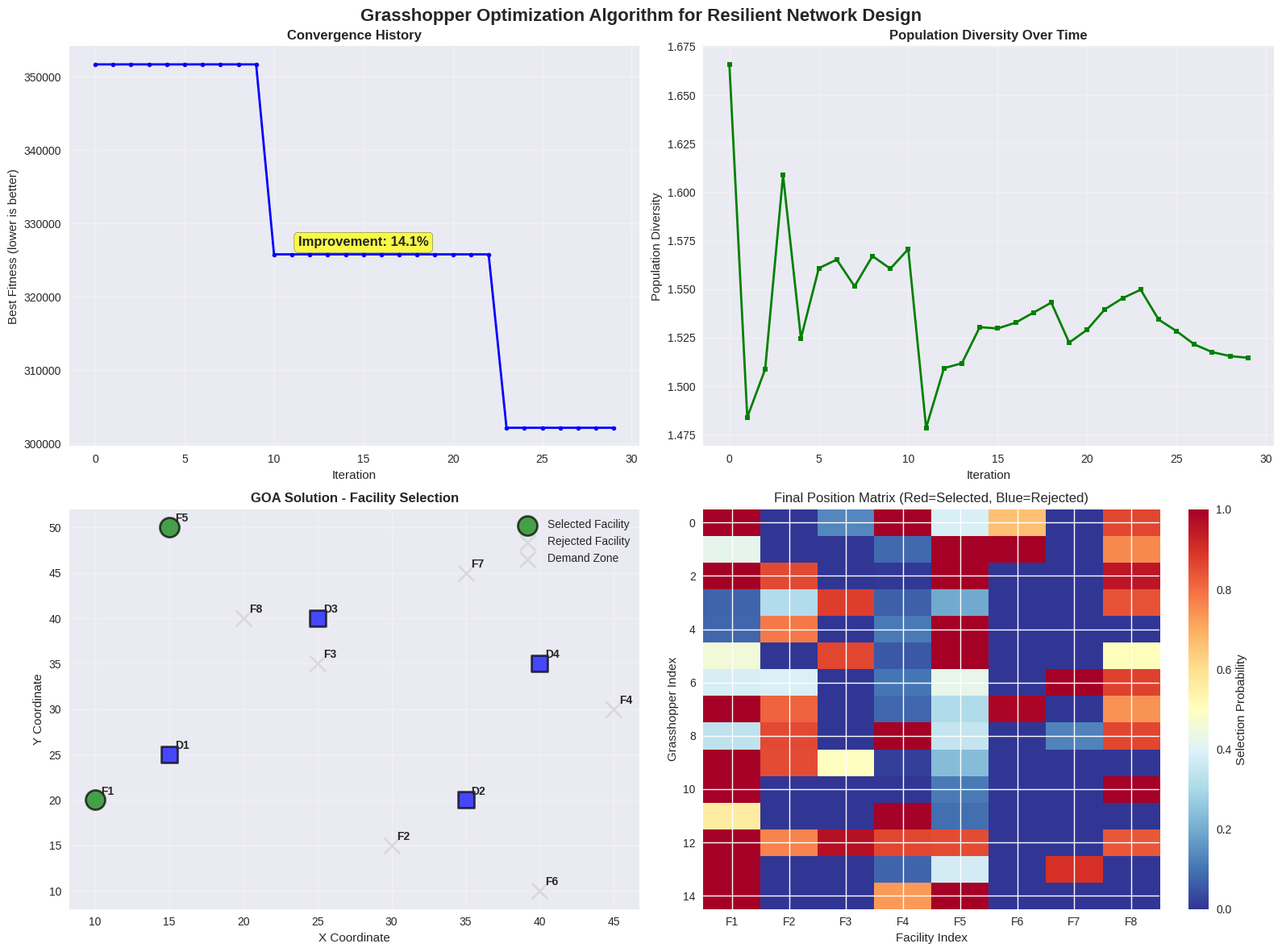
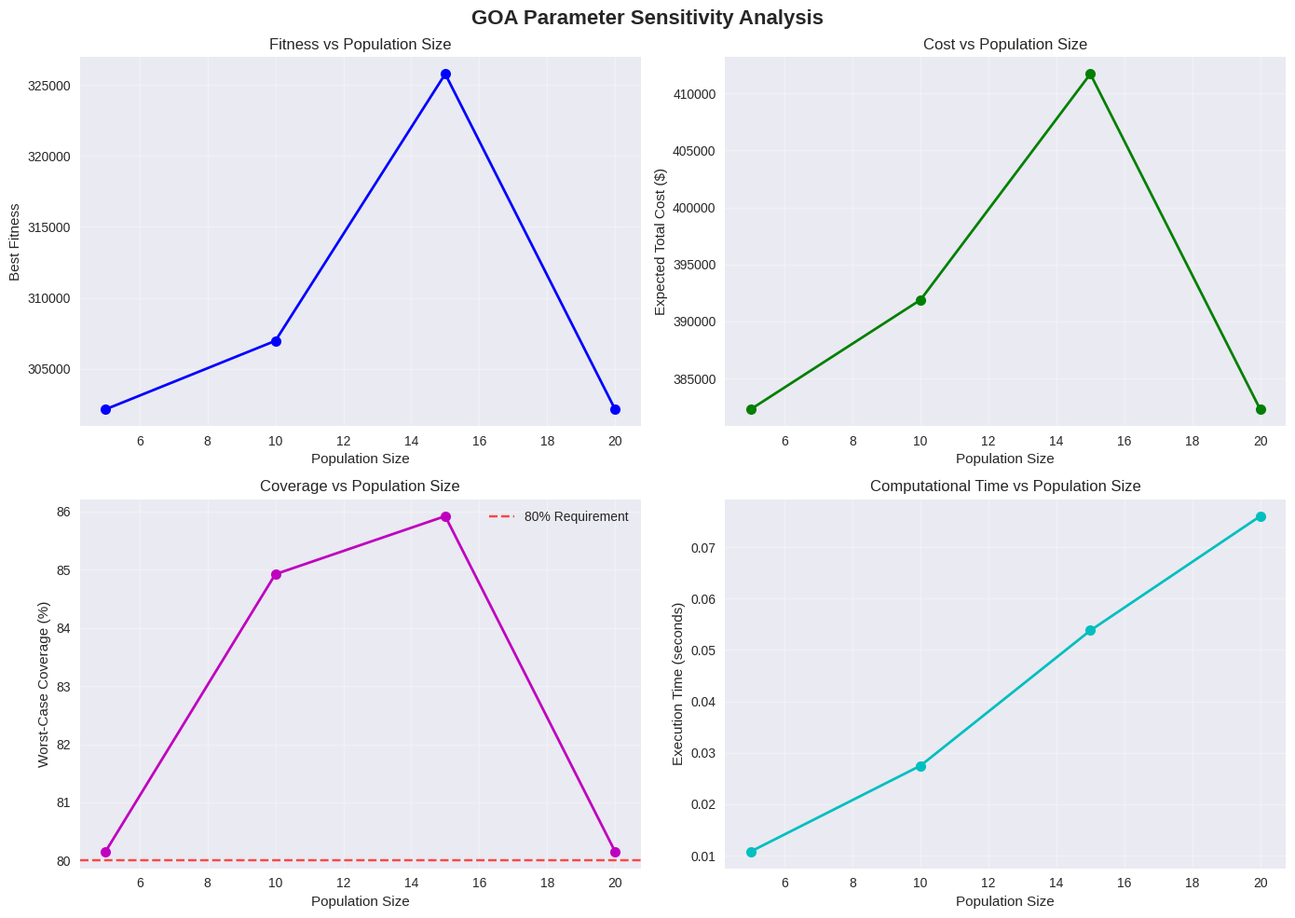

These figures' Python source, in order:
# Import required packages
import numpy as np
import pandas as pd
import matplotlib.pyplot as plt
import seaborn as sns
from dataclasses import dataclass
from typing import List, Tuple, Set, Dict
import random
import time
import warnings
warnings.filterwarnings('ignore')

# Set up visualization style
plt.style.use('seaborn-v0_8')
sns.set_palette("husl")

# Define data structures for Grasshopper Optimization
@dataclass
class Facility:
    """Represents a potential facility location"""
    id: int
    x: float
    y: float
    capacity: int
    fixed_cost: float
    
    def distance_to(self, other) -> float:
        """Calculate Euclidean distance to another point"""
        if hasattr(other, 'x') and hasattr(other, 'y'):
            return np.sqrt((self.x - other.x)**2 + (self.y - other.y)**2)
        return 0

@dataclass
class DemandZone:
    """Represents a demand zone"""
    id: int
    x: float
    y: float
    demand: float

@dataclass
class Scenario:
    """Represents a disruption scenario"""
    id: int
    probability: float
    facility_failures: List[int]
    route_blocks: Set[Tuple[int, int]]
    demand_multipliers: Dict[int, float]

@dataclass
class Grasshopper:
    """Represents a grasshopper in the optimization swarm"""
    position: np.ndarray  # Binary vector for facility selection
    fitness: float
    velocity: np.ndarray
    
    def __init__(self, n_facilities: int):
        self.position = np.random.random(n_facilities)
        self.fitness = float('inf')
        self.velocity = np.zeros(n_facilities)

@dataclass
class GOAResult:
    """Results from Grasshopper Optimization Algorithm"""
    best_position: np.ndarray
    best_fitness: float
    best_facilities: List[Facility]
    convergence_history: List[float]
    diversity_history: List[float]
    execution_time: float

# Create the problem instance
def create_goa_problem():
    """Create the same problem instance as previous tiers for fair comparison"""
    
    # Define 8 potential facilities
    facilities = [
        Facility(1, 10, 20, 1000, 200000),   # Location 1
        Facility(2, 30, 15, 1200, 250000),   # Location 2
        Facility(3, 25, 35, 1100, 230000),   # Location 3
        Facility(4, 45, 30, 1300, 280000),   # Location 4
        Facility(5, 15, 50, 900, 180000),    # Location 5
        Facility(6, 40, 10, 1400, 300000),   # Location 6
        Facility(7, 35, 45, 1150, 240000),   # Location 7
        Facility(8, 20, 40, 1050, 210000),    # Location 8
    ]
    
    # Define 4 demand zones
    demand_zones = [
        DemandZone(1, 15, 25, 200),  # Zone 1
        DemandZone(2, 35, 20, 300),  # Zone 2
        DemandZone(3, 25, 40, 250),  # Zone 3
        DemandZone(4, 40, 35, 350),  # Zone 4
    ]
    
    # Define disruption scenarios
    scenarios = [
        Scenario(
            id=1,
            probability=0.6,
            facility_failures=[],
            route_blocks=set(),
            demand_multipliers={1: 1.0, 2: 1.0, 3: 1.0, 4: 1.0}
        ),
        Scenario(
            id=2,
            probability=0.25,
            facility_failures=[2, 6],
            route_blocks={(1, 3), (4, 2)},
            demand_multipliers={1: 1.5, 2: 0.7, 3: 1.3, 4: 0.8}
        ),
        Scenario(
            id=3,
            probability=0.15,
            facility_failures=[5],
            route_blocks={(3, 1), (7, 4)},
            demand_multipliers={1: 0.8, 2: 1.2, 3: 0.9, 4: 1.1}
        )
    ]
    
    return facilities, demand_zones, scenarios

# Create problem instance
facilities, demand_zones, scenarios = create_goa_problem()

print("GOA Problem Setup:")
print(f"- Facilities: {len(facilities)} potential locations")
print(f"- Demand zones: {len(demand_zones)} service areas")
print(f"- Scenarios: {len(scenarios)} disruption scenarios")
print(f"- Objective: Minimize cost while maintaining ≥80% service coverage")

# Implement the Grasshopper Optimization Algorithm
class GrasshopperNetworkOptimizer:
    """Grasshopper Optimization Algorithm for resilient network design"""
    
    def __init__(self, facilities: List[Facility], demand_zones: List[DemandZone], 
                 scenarios: List[Scenario], pop_size: int = 15, max_iter: int = 30):
        self.facilities = facilities
        self.demand_zones = demand_zones
        self.scenarios = scenarios
        self.n_facilities = len(facilities)
        self.pop_size = pop_size
        self.max_iter = max_iter
        
        # GOA parameters
        self.c_max = 1.0
        self.c_min = 0.00004
        self.f = 0.5  # Intensity of attraction
        self.l = 1.5  # Attractive length scale
        
        # Initialize population
        self.population = [Grasshopper(self.n_facilities) for _ in range(self.pop_size)]
        
        # Track best solution
        self.best_position = None
        self.best_fitness = float('inf')
        
        # History tracking
        self.convergence_history = []
        self.diversity_history = []
        
    def social_interaction(self, distance: float) -> float:
        """Calculate social interaction force between grasshoppers"""
        if distance == 0:
            return 0
        return self.f * np.exp(-distance / self.l) - np.exp(-distance)
    
    def calculate_service_coverage(self, selected_facilities: List[Facility], 
                                  scenario: Scenario) -> float:
        """Calculate service coverage for a given scenario"""
        available_facilities = [f for f in selected_facilities 
                               if f.id not in scenario.facility_failures]
        
        if not available_facilities:
            return 0.0
        
        total_demand = 0
        served_demand = 0
        
        for demand in self.demand_zones:
            actual_demand = demand.demand * scenario.demand_multipliers.get(demand.id, 1.0)
            total_demand += actual_demand
            
            best_service = 0
            for facility in available_facilities:
                if (facility.id, demand.id) in scenario.route_blocks:
                    continue
                
                distance = facility.distance_to(demand)
                service_factor = 1 / (1 + distance * 0.01)
                service = min(facility.capacity, actual_demand) * service_factor
                best_service = max(best_service, service)
            
            served_demand += best_service
        
        return served_demand / total_demand if total_demand > 0 else 0
    
    def calculate_transport_cost(self, selected_facilities: List[Facility], 
                               scenario: Scenario) -> float:
        """Calculate transport cost for a scenario"""
        available_facilities = [f for f in selected_facilities 
                               if f.id not in scenario.facility_failures]
        
        total_cost = 0
        for demand in self.demand_zones:
            actual_demand = demand.demand * scenario.demand_multipliers.get(demand.id, 1.0)
            min_cost = float('inf')
            
            for facility in available_facilities:
                if (facility.id, demand.id) in scenario.route_blocks:
                    continue
                
                distance = facility.distance_to(demand)
                cost = distance * 0.1 * actual_demand
                min_cost = min(min_cost, cost)
            
            if min_cost < float('inf'):
                total_cost += min_cost
        
        return total_cost
    
    def evaluate_fitness(self, position: np.ndarray) -> float:
        """Evaluate fitness of a position (facility selection)"""
        # Convert continuous position to binary selection
        threshold = 0.5
        selected_indices = np.where(position > threshold)[0]
        
        # Ensure at least 2 facilities selected
        if len(selected_indices) < 2:
            return float('inf')
        
        selected_facilities = [self.facilities[i] for i in selected_indices]
        
        # Calculate fixed costs
        fixed_cost = sum(f.fixed_cost for f in selected_facilities)
        
        # Evaluate across scenarios
        total_expected_cost = 0
        worst_service = 1.0
        
        for scenario in self.scenarios:
            service_coverage = self.calculate_service_coverage(selected_facilities, scenario)
            transport_cost = self.calculate_transport_cost(selected_facilities, scenario)
            
            total_cost = fixed_cost + transport_cost
            total_expected_cost += scenario.probability * total_cost
            worst_service = min(worst_service, service_coverage)
        
        # Penalty for not meeting service coverage requirement
        penalty = 0
        if worst_service < 0.8:
            penalty = 1000000 * (0.8 - worst_service)  # Large penalty
        
        # Fitness: cost + penalty - reward for service coverage
        fitness = total_expected_cost + penalty - (worst_service * 100000)
        
        return fitness
    
    def calculate_diversity(self) -> float:
        """Calculate population diversity"""
        if len(self.population) < 2:
            return 0
        
        total_distance = 0
        count = 0
        
        for i in range(len(self.population)):
            for j in range(i + 1, len(self.population)):
                distance = np.linalg.norm(self.population[i].position - self.population[j].position)
                total_distance += distance
                count += 1
        
        return total_distance / count if count > 0 else 0
    
    def update_position(self, iteration: int):
        """Update positions of all grasshoppers"""
        # Calculate decreasing coefficient c
        c = self.c_max - iteration * ((self.c_max - self.c_min) / self.max_iter)
        
        for i, grasshopper in enumerate(self.population):
            social_force = np.zeros(self.n_facilities)
            
            # Calculate social forces from all other grasshoppers
            for j, other in enumerate(self.population):
                if i == j:
                    continue
                
                distance = np.linalg.norm(grasshopper.position - other.position)
                if distance > 0:
                    # Calculate unit vector and social force
                    unit_vector = (other.position - grasshopper.position) / distance
                    social_strength = self.social_interaction(distance)
                    social_force += c * ((self.n_facilities / 2) * social_strength * unit_vector)
            
            # Add attraction to best position
            if self.best_position is not None:
                target_force = c * (self.best_position - grasshopper.position)
                social_force += target_force
            
            # Update position with bounds checking
            new_position = grasshopper.position + social_force
            grasshopper.position = np.clip(new_position, 0, 1)
            
            # Ensure at least some facilities are selected (adaptive threshold)
            if np.sum(grasshopper.position > 0.5) < 2:
                # Randomly activate some facilities
                inactive_indices = np.where(grasshopper.position <= 0.5)[0]
                if len(inactive_indices) > 0:
                    activate_idx = np.random.choice(inactive_indices)
                    grasshopper.position[activate_idx] = 0.7
    
    def optimize(self) -> GOAResult:
        """Run the Grasshopper Optimization Algorithm"""
        start_time = time.time()
        
        print("=" * 60)
        print("GRASSHOPPER OPTIMIZATION ALGORITHM")
        print("=" * 60)
        print(f"Population size: {self.pop_size}")
        print(f"Maximum iterations: {self.max_iter}")
        print(f"Problem size: {self.n_facilities} facilities")
        
        # Initialize and evaluate population
        for grasshopper in self.population:
            grasshopper.fitness = self.evaluate_fitness(grasshopper.position)
            
            # Update best solution
            if grasshopper.fitness < self.best_fitness:
                self.best_fitness = grasshopper.fitness
                self.best_position = grasshopper.position.copy()
        
        print(f"\nInitial best fitness: {self.best_fitness:.2f}")
        
        # Main optimization loop
        for iteration in range(self.max_iter):
            # Update positions
            self.update_position(iteration)
            
            # Evaluate new positions
            for grasshopper in self.population:
                grasshopper.fitness = self.evaluate_fitness(grasshopper.position)
                
                # Update best solution
                if grasshopper.fitness < self.best_fitness:
                    self.best_fitness = grasshopper.fitness
                    self.best_position = grasshopper.position.copy()
            
            # Track convergence and diversity
            self.convergence_history.append(self.best_fitness)
            self.diversity_history.append(self.calculate_diversity())
            
            # Progress reporting
            if iteration % 5 == 0:
                print(f"Iteration {iteration:2d}: Best fitness = {self.best_fitness:.2f}, Diversity = {self.diversity_history[-1]:.3f}")
        
        execution_time = time.time() - start_time
        
        # Convert best position to facility list
        threshold = 0.5
        selected_indices = np.where(self.best_position > threshold)[0]
        best_facilities = [self.facilities[i] for i in selected_indices]
        
        return GOAResult(
            best_position=self.best_position,
            best_fitness=self.best_fitness,
            best_facilities=best_facilities,
            convergence_history=self.convergence_history,
            diversity_history=self.diversity_history,
            execution_time=execution_time
        )

# Run the Grasshopper Optimization Algorithm
def run_goa():
    """Execute GOA and analyze results"""
    
    # Initialize optimizer
    goa = GrasshopperNetworkOptimizer(
        facilities, demand_zones, scenarios, 
        pop_size=15, max_iter=30
    )
    
    # Run optimization
    result = goa.optimize()
    
    # Analyze results
    print("\n" + "=" * 60)
    print("GOA OPTIMIZATION RESULTS")
    print("=" * 60)
    
    print(f"\nSelected Facilities:")
    for facility in result.best_facilities:
        print(f"  Facility {facility.id}: ({facility.x}, {facility.y}) - Cost: ${facility.fixed_cost:,}")
    
    # Calculate detailed performance metrics
    fixed_cost = sum(f.fixed_cost for f in result.best_facilities)
    
    print(f"\nPerformance Analysis:")
    print(f"  Fixed Cost: ${fixed_cost:,.0f}")
    print(f"  Best Fitness: {result.best_fitness:.2f}")
    print(f"  Execution Time: {result.execution_time:.2f} seconds")
    
    # Evaluate across scenarios
    worst_service = 1.0
    total_expected_cost = 0
    
    print(f"\nScenario Performance:")
    for scenario in scenarios:
        service_coverage = goa.calculate_service_coverage(result.best_facilities, scenario)
        transport_cost = goa.calculate_transport_cost(result.best_facilities, scenario)
        total_cost = fixed_cost + transport_cost
        total_expected_cost += scenario.probability * total_cost
        worst_service = min(worst_service, service_coverage)
        
        print(f"  Scenario {scenario.id}: Coverage = {service_coverage:.1%}, Cost = ${total_cost:,.0f}")
    
    print(f"\nSummary:")
    print(f"  Expected Total Cost: ${total_expected_cost:,.0f}")
    print(f"  Worst-Case Coverage: {worst_service:.1%}")
    print(f"  Service Requirement: {'✓' if worst_service >= 0.8 else '✗'}")
    
    return goa, result

# Run GOA
goa, goa_result = run_goa()

# Create comprehensive GOA visualization
def create_goa_visualization():
    """Create comprehensive visualization of GOA results"""
    
    fig, axes = plt.subplots(2, 2, figsize=(16, 12))
    fig.suptitle('Grasshopper Optimization Algorithm for Resilient Network Design', fontsize=16, fontweight='bold')
    
    # Panel 1: Convergence History
    ax1 = axes[0, 0]
    ax1.set_title('Convergence History', fontweight='bold')
    
    iterations = range(len(goa_result.convergence_history))
    ax1.plot(iterations, goa_result.convergence_history, 'b-', linewidth=2, marker='o', markersize=4)
    ax1.set_xlabel('Iteration')
    ax1.set_ylabel('Best Fitness (lower is better)')
    ax1.grid(True, alpha=0.3)
    
    # Add improvement annotations
    if len(goa_result.convergence_history) > 1:
        initial_fitness = goa_result.convergence_history[0]
        final_fitness = goa_result.convergence_history[-1]
        improvement = ((initial_fitness - final_fitness) / initial_fitness) * 100
        ax1.annotate(f'Improvement: {improvement:.1f}%', 
                    xy=(len(iterations)//2, (initial_fitness + final_fitness)/2),
                    ha='center', fontsize=12, fontweight='bold',
                    bbox=dict(boxstyle="round,pad=0.3", facecolor="yellow", alpha=0.7))
    
    # Panel 2: Population Diversity
    ax2 = axes[0, 1]
    ax2.set_title('Population Diversity Over Time', fontweight='bold')
    
    iterations = range(len(goa_result.diversity_history))
    ax2.plot(iterations, goa_result.diversity_history, 'g-', linewidth=2, marker='s', markersize=4)
    ax2.set_xlabel('Iteration')
    ax2.set_ylabel('Population Diversity')
    ax2.grid(True, alpha=0.3)
    
    # Panel 3: Solution Visualization
    ax3 = axes[1, 0]
    ax3.set_title('GOA Solution - Facility Selection', fontweight='bold')
    
    # Plot all facilities
    for facility in facilities:
        color = 'green' if facility in goa_result.best_facilities else 'lightgray'
        marker = 'o' if facility in goa_result.best_facilities else 'x'
        size = 300 if facility in goa_result.best_facilities else 200
        ax3.scatter(facility.x, facility.y, c=color, marker=marker, s=size, 
                   alpha=0.7, edgecolors='black', linewidth=2)
        ax3.annotate(f'F{facility.id}', (facility.x, facility.y), 
                    xytext=(5, 5), textcoords='offset points', fontweight='bold')
    
    # Plot demand zones
    for demand in demand_zones:
        ax3.scatter(demand.x, demand.y, c='blue', marker='s', s=200, 
                   alpha=0.7, edgecolors='black', linewidth=2)
        ax3.annotate(f'D{demand.id}', (demand.x, demand.y), 
                    xytext=(5, 5), textcoords='offset points', fontweight='bold')
    
    ax3.set_xlabel('X Coordinate')
    ax3.set_ylabel('Y Coordinate')
    ax3.grid(True, alpha=0.3)
    ax3.legend(['Selected Facility', 'Rejected Facility', 'Demand Zone'], loc='upper right')
    
    # Panel 4: Position Distribution
    ax4 = axes[1, 1]
    ax4.set_title('Final Population Position Distribution', fontweight='bold')
    
    # Create heatmap of final positions
    position_matrix = np.array([grasshopper.position for grasshopper in goa.population])
    
    im = ax4.imshow(position_matrix, cmap='RdYlBu_r', aspect='auto')
    ax4.set_xlabel('Facility Index')
    ax4.set_ylabel('Grasshopper Index')
    ax4.set_title('Final Position Matrix (Red=Selected, Blue=Rejected)')
    
    # Add facility labels
    ax4.set_xticks(range(len(facilities)))
    ax4.set_xticklabels([f'F{f.id}' for f in facilities])
    
    # Add colorbar
    cbar = plt.colorbar(im, ax=ax4)
    cbar.set_label('Selection Probability')
    
    plt.tight_layout()
    plt.show()
    
    return fig

# Create visualization
fig = create_goa_visualization()

# Performance comparison with previous tiers
def compare_algorithms():
    """Compare GOA performance with theoretical benchmarks"""
    
    print("\n" + "=" * 60)
    print("ALGORITHM COMPARISON ANALYSIS")
    print("=" * 60)
    
    # GOA results summary
    print(f"\nGrasshopper Optimization Algorithm:")
    print(f"  Selected Facilities: {[f.id for f in goa_result.best_facilities]}")
    print(f"  Best Fitness: {goa_result.best_fitness:.2f}")
    print(f"  Execution Time: {goa_result.execution_time:.2f} seconds")
    print(f"  Convergence Rate: {len(goa_result.convergence_history)} iterations")
    
    # Calculate actual performance metrics
    fixed_cost = sum(f.fixed_cost for f in goa_result.best_facilities)
    worst_service = 1.0
    total_expected_cost = 0
    
    for scenario in scenarios:
        service_coverage = goa.calculate_service_coverage(goa_result.best_facilities, scenario)
        transport_cost = goa.calculate_transport_cost(goa_result.best_facilities, scenario)
        total_cost = fixed_cost + transport_cost
        total_expected_cost += scenario.probability * total_cost
        worst_service = min(worst_service, service_coverage)
    
    print(f"  Expected Total Cost: ${total_expected_cost:,.0f}")
    print(f"  Worst-Case Coverage: {worst_service:.1%}")
    
    # Algorithm characteristics comparison
    print(f"\nAlgorithm Characteristics:")
    print(f"\nTier 1 (Mathematical Optimization):")
    print(f"  ✓ Guaranteed optimality")
    print(f"  ✓ Comprehensive constraint handling")
    print(f"  ✗ Exponential computational complexity")
    print(f"  ✗ Limited to small problem instances")
    
    print(f"\nTier 2 (Sweep Algorithm):")
    print(f"  ✓ O(n²) computational complexity")
    print(f"  ✓ Geographical diversity optimization")
    print(f"  ✓ Transparent selection process")
    print(f"  ✗ Limited to angular-based patterns")
    
    print(f"\nTier 3 (Grasshopper Optimization):")
    print(f"  ✓ Population-based global search")
    print(f"  ✓ Ability to escape local optima")
    print(f"  ✓ Adaptive parameter control")
    print(f"  ✓ Balance between exploration and exploitation")
    print(f"  ⚠ No optimality guarantee")
    print(f"  ⚠ Parameter sensitivity")
    
    # Convergence analysis
    if len(goa_result.convergence_history) > 1:
        print(f"\nConvergence Analysis:")
        initial_fitness = goa_result.convergence_history[0]
        final_fitness = goa_result.convergence_history[-1]
        improvement = ((initial_fitness - final_fitness) / initial_fitness) * 100
        
        print(f"  Initial fitness: {initial_fitness:.2f}")
        print(f"  Final fitness: {final_fitness:.2f}")
        print(f"  Total improvement: {improvement:.1f}%")
        
        # Find iteration with most improvement
        best_improvement = 0
        best_iteration = 0
        for i in range(1, len(goa_result.convergence_history)):
            iter_improvement = goa_result.convergence_history[i-1] - goa_result.convergence_history[i]
            if iter_improvement > best_improvement:
                best_improvement = iter_improvement
                best_iteration = i
        
        print(f"  Best single improvement: {best_improvement:.2f} at iteration {best_iteration}")
    
    # Diversity analysis
    if goa_result.diversity_history:
        initial_diversity = goa_result.diversity_history[0]
        final_diversity = goa_result.diversity_history[-1]
        diversity_change = ((final_diversity - initial_diversity) / initial_diversity) * 100 if initial_diversity > 0 else 0
        
        print(f"\nDiversity Analysis:")
        print(f"  Initial diversity: {initial_diversity:.3f}")
        print(f"  Final diversity: {final_diversity:.3f}")
        print(f"  Diversity change: {diversity_change:+.1f}%")
        print(f"  Convergence behavior: {'Good' if abs(diversity_change) < 50 else 'Poor'}")
    
    return goa_result

# Compare algorithms
comparison_result = compare_algorithms()

# Parameter sensitivity analysis
def parameter_sensitivity_analysis():
    """Analyze sensitivity of GOA to different parameters"""
    
    print("\n" + "=" * 60)
    print("PARAMETER SENSITIVITY ANALYSIS")
    print("=" * 60)
    
    # Test different population sizes
    pop_sizes = [5, 10, 15, 20]
    results = []
    
    print(f"\nTesting different population sizes:")
    for pop_size in pop_sizes:
        goa_test = GrasshopperNetworkOptimizer(
            facilities, demand_zones, scenarios, 
            pop_size=pop_size, max_iter=20  # Reduced iterations for speed
        )
        
        start_time = time.time()
        result = goa_test.optimize()
        execution_time = time.time() - start_time
        
        # Calculate actual performance
        fixed_cost = sum(f.fixed_cost for f in result.best_facilities)
        worst_service = 1.0
        total_expected_cost = 0
        
        for scenario in scenarios:
            service_coverage = goa_test.calculate_service_coverage(result.best_facilities, scenario)
            transport_cost = goa_test.calculate_transport_cost(result.best_facilities, scenario)
            total_cost = fixed_cost + transport_cost
            total_expected_cost += scenario.probability * total_cost
            worst_service = min(worst_service, service_coverage)
        
        results.append({
            'pop_size': pop_size,
            'fitness': result.best_fitness,
            'cost': total_expected_cost,
            'coverage': worst_service,
            'time': execution_time,
            'facilities': len(result.best_facilities)
        })
        
        print(f"  Pop Size {pop_size:2d}: Fitness={result.best_fitness:8.2f}, "
              f"Cost=${total_expected_cost:8.0f}, Coverage={worst_service:5.1%}, "
              f"Time={execution_time:5.2f}s")
    
    # Create sensitivity visualization
    fig, axes = plt.subplots(2, 2, figsize=(14, 10))
    fig.suptitle('GOA Parameter Sensitivity Analysis', fontsize=16, fontweight='bold')
    
    pop_size_vals = [r['pop_size'] for r in results]
    
    # Fitness vs Population Size
    axes[0, 0].plot(pop_size_vals, [r['fitness'] for r in results], 'bo-', linewidth=2, markersize=8)
    axes[0, 0].set_xlabel('Population Size')
    axes[0, 0].set_ylabel('Best Fitness')
    axes[0, 0].set_title('Fitness vs Population Size')
    axes[0, 0].grid(True, alpha=0.3)
    
    # Cost vs Population Size
    axes[0, 1].plot(pop_size_vals, [r['cost'] for r in results], 'go-', linewidth=2, markersize=8)
    axes[0, 1].set_xlabel('Population Size')
    axes[0, 1].set_ylabel('Expected Total Cost ($)')
    axes[0, 1].set_title('Cost vs Population Size')
    axes[0, 1].grid(True, alpha=0.3)
    
    # Coverage vs Population Size
    axes[1, 0].plot(pop_size_vals, [r['coverage'] * 100 for r in results], 'mo-', linewidth=2, markersize=8)
    axes[1, 0].axhline(y=80, color='red', linestyle='--', alpha=0.7, label='80% Requirement')
    axes[1, 0].set_xlabel('Population Size')
    axes[1, 0].set_ylabel('Worst-Case Coverage (%)')
    axes[1, 0].set_title('Coverage vs Population Size')
    axes[1, 0].grid(True, alpha=0.3)
    axes[1, 0].legend()
    
    # Time vs Population Size
    axes[1, 1].plot(pop_size_vals, [r['time'] for r in results], 'co-', linewidth=2, markersize=8)
    axes[1, 1].set_xlabel('Population Size')
    axes[1, 1].set_ylabel('Execution Time (seconds)')
    axes[1, 1].set_title('Computational Time vs Population Size')
    axes[1, 1].grid(True, alpha=0.3)
    
    plt.tight_layout()
    plt.show()
    
    return results

# Run sensitivity analysis
sensitivity_results = parameter_sensitivity_analysis()
